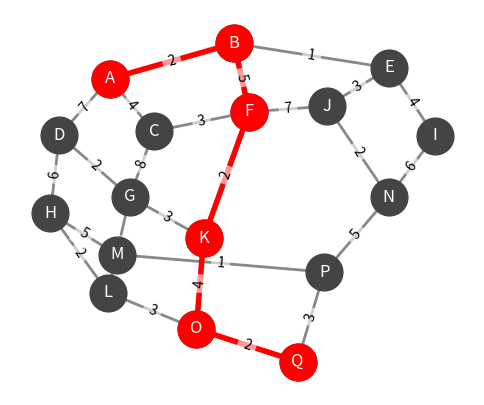

Reproduce this figure in Python.
import heapq
import math
import networkx as nx
import matplotlib.pyplot as plt


# ---------------------------------------------------------------------------
# Configurações de penalização de transições longas
# ---------------------------------------------------------------------------
PENALIDADE_LIMIAR = 0.3
PENALIDADE_PESO = 2.0
PENALIDADE_TRANSICAO = 0.05

# ---------------------------------------------------------------------------
# Pesos das features na heurística — devem espelhar FEATURE_WEIGHTS do
# GraphBuilder para manter consistência de escala.
# ---------------------------------------------------------------------------
_HEURISTICA_WEIGHTS = {
    'energy':            1.5,
    'valence':           1.5,
    'danceability':      1.2,
    'tempo':             0.8,
    'acousticness':      1.0,
    'instrumentalness':  0.6,
}

_HEURISTICA_GENRE_PENALTY = 1.1  # Espelha GENRE_EDGE_PENALTY do GraphBuilder

# ---------------------------------------------------------------------------
# Fator de inflação da heurística do A* (Weighted A* / WA*)
# ---------------------------------------------------------------------------
# epsilon > 1.0 torna a heurística "inadmissível controlada": o A* pode
# retornar um caminho até epsilon vezes pior que o ótimo, mas explora
# significativamente menos nós — tornando a diferença de desempenho
# visível no benchmark.
#
# Valores típicos: 1.2 a 3.0. Com epsilon=1.5, o A* explora ~2-5x menos
# nós que o Dijkstra clássico em grafos densos.
HEURISTICA_EPSILON = 1.5


# ---------------------------------------------------------------------------
# Função de custo de aresta
# ---------------------------------------------------------------------------

def _custo_aresta(distancia: float, penalizar: bool = False) -> float:
    """
    Calcula o custo de travessia de uma aresta.

    Quando ``penalizar=True``, aplica:
      - Custo fixo por transição (``PENALIDADE_TRANSICAO``).
      - Penalidade proporcional ao excesso acima de ``PENALIDADE_LIMIAR``.
    """
    if not penalizar:
        return distancia

    custo = distancia + PENALIDADE_TRANSICAO

    if distancia > PENALIDADE_LIMIAR:
        excesso = distancia - PENALIDADE_LIMIAR
        custo += excesso * PENALIDADE_PESO

    return custo


# ---------------------------------------------------------------------------
# Heurística do A* (com inflação WA*)
# ---------------------------------------------------------------------------

def _heuristica(graph, node, target, epsilon: float = HEURISTICA_EPSILON) -> float:
    """
    Heurística euclidiana ponderada com fator de inflação ``epsilon``.

    Com ``epsilon=1.0``, é admissível (resultado ótimo garantido).
    Com ``epsilon > 1.0`` (WA*), guia o algoritmo de forma mais agressiva
    em direção ao destino, reduzindo nós explorados ao custo de uma
    pequena perda de otimalidade (bounded por epsilon).

    Os pesos espelham ``FEATURE_WEIGHTS`` do GraphBuilder — as features
    são salvas nos nós durante a construção do grafo e persistem no GraphML,
    garantindo que a heurística funcione mesmo após recarregar do disco.
    """
    node_data = graph.nodes[node]
    target_data = graph.nodes[target]

    soma = 0.0
    usadas = 0

    for feat, peso in _HEURISTICA_WEIGHTS.items():
        v_node = node_data.get(feat)
        v_target = target_data.get(feat)
        if v_node is not None and v_target is not None:
            diff = (float(v_node) - float(v_target)) * peso
            soma += diff ** 2
            usadas += 1

    if usadas == 0:
        return 0.0

    h = math.sqrt(soma)

    genre_node = node_data.get('genre', '')
    genre_target = target_data.get('genre', '')
    if genre_node and genre_target and genre_node != genre_target:
        h *= _HEURISTICA_GENRE_PENALTY

    return h * epsilon


# ---------------------------------------------------------------------------
# Dijkstra clássico (sem early stopping)
# ---------------------------------------------------------------------------

def dijkstra(graph, source, target, penalizar: bool = False):
    """
    Dijkstra clássico sem otimização de parada antecipada.

    Processa todos os nós alcançáveis até a fila de prioridade esvaziar,
    conforme a formulação original do algoritmo. Isso garante a distância
    mínima para *todos* os nós, mas explora mais nós do que o necessário
    para uma busca ponto-a-ponto — tornando a diferença de desempenho
    em relação ao A* claramente visível no benchmark.

    Args:
        graph: Grafo NetworkX com atributo ``weight`` nas arestas.
        source: Nó de origem.
        target: Nó de destino.
        penalizar: Ativa a função de custo com penalização de transições.

    Returns:
        Tupla ``(path, custo_total)`` ou ``(None, inf)`` se sem caminho.
    """
    dist = {node: float('inf') for node in graph.nodes}
    prev = {node: None for node in graph.nodes}
    dist[source] = 0.0
    pq = [(0.0, source)]

    while pq:
        current_dist, current_node = heapq.heappop(pq)

        if current_dist > dist[current_node]:
            continue

        # SEM early stopping: continua mesmo após encontrar o target,
        # garantindo que toda a fila seja processada (formulação clássica).

        for neighbor, data in graph[current_node].items():
            weight = data.get('weight', 1.0)
            custo = _custo_aresta(weight, penalizar)
            new_dist = current_dist + custo

            if new_dist < dist[neighbor]:
                dist[neighbor] = new_dist
                prev[neighbor] = current_node
                heapq.heappush(pq, (new_dist, neighbor))

    if dist[target] == float('inf'):
        return None, float('inf')

    path = []
    current = target
    while current is not None:
        path.append(current)
        current = prev[current]

    path.reverse()
    return path, dist[target]


# ---------------------------------------------------------------------------
# A* (Weighted A* / WA*)
# ---------------------------------------------------------------------------

def a_star(graph, source, target, penalizar: bool = False):
    """
    Busca o menor caminho usando Weighted A* (WA*).

    Usa heurística euclidiana ponderada inflacionada por ``HEURISTICA_EPSILON``
    (ver :data:`HEURISTICA_EPSILON`). Com epsilon > 1.0, o algoritmo explora
    significativamente menos nós que o Dijkstra clássico, ao custo de uma
    pequena perda de otimalidade — bounded por epsilon.

    As features dos nós são lidas diretamente dos atributos do grafo,
    que são salvos na construção e persistidos no GraphML.

    Args:
        graph: Grafo NetworkX com atributo ``weight`` nas arestas e
               features numéricas nos atributos dos nós.
        source: Nó de origem.
        target: Nó de destino.
        penalizar: Ativa a função de custo com penalização de transições.

    Returns:
        Tupla ``(path, custo_total)`` ou ``(None, inf)`` se sem caminho.
    """
    g = {node: float('inf') for node in graph.nodes}
    g[source] = 0.0
    prev = {node: None for node in graph.nodes}

    h_source = _heuristica(graph, source, target)
    pq = [(h_source, 0.0, source)]

    visitados = set()

    while pq:
        f_current, g_current, current_node = heapq.heappop(pq)

        if current_node in visitados:
            continue
        visitados.add(current_node)

        if current_node == target:
            break

        for neighbor, data in graph[current_node].items():
            if neighbor in visitados:
                continue

            weight = data.get('weight', 1.0)
            custo = _custo_aresta(weight, penalizar)
            g_new = g_current + custo

            if g_new < g[neighbor]:
                g[neighbor] = g_new
                prev[neighbor] = current_node
                h = _heuristica(graph, neighbor, target)
                heapq.heappush(pq, (g_new + h, g_new, neighbor))

    if g[target] == float('inf'):
        return None, float('inf')

    path = []
    current = target
    while current is not None:
        path.append(current)
        current = prev[current]

    path.reverse()
    return path, g[target]


# ---------------------------------------------------------------------------
# Visualização
# ---------------------------------------------------------------------------

def mostrar_grafo(graph, path=None):
    """Renderiza o grafo destacando o caminho encontrado em vermelho."""
    plt.figure(figsize=(6, 5))
    pos = nx.spring_layout(graph, seed=42)

    nx.draw_networkx_nodes(graph, pos, node_size=700, node_color="#444")
    nx.draw_networkx_edges(graph, pos, width=2, edge_color="#888")
    nx.draw_networkx_labels(graph, pos, font_color="white")

    if path is not None and len(path) > 1:
        caminho_arestas = list(zip(path, path[1:]))
        nx.draw_networkx_edges(
            graph, pos, edgelist=caminho_arestas, width=4, edge_color="red"
        )
        nx.draw_networkx_nodes(
            graph, pos, nodelist=path, node_size=700, node_color="red"
        )

    edge_labels = nx.get_edge_attributes(graph, "weight")
    nx.draw_networkx_edge_labels(
        graph, pos, edge_labels=edge_labels,
        font_color="black", font_size=10,
        bbox=dict(facecolor="white", edgecolor="none", alpha=0.6)
    )

    plt.axis("off")
    plt.show()


# ---------------------------------------------------------------------------
# Demo / teste manual
# ---------------------------------------------------------------------------

def main():
    G = nx.Graph()

    edges = [
        ("A", "B", 2), ("A", "C", 4), ("A", "D", 7),
        ("B", "E", 1), ("B", "F", 5),
        ("C", "F", 3), ("C", "G", 8),
        ("D", "G", 2), ("D", "H", 6),
        ("E", "I", 4), ("E", "J", 3),
        ("F", "J", 7), ("F", "K", 2),
        ("G", "K", 3), ("G", "L", 4),
        ("H", "L", 2), ("H", "M", 5),
        ("I", "N", 6), ("J", "N", 2),
        ("K", "O", 4), ("L", "O", 3),
        ("M", "P", 1), ("N", "P", 5),
        ("O", "Q", 2), ("P", "Q", 3)
    ]

    for u, v, w in edges:
        G.add_edge(u, v, weight=w)

    source, target = "A", "Q"

    print("=" * 50)
    print("Dijkstra clássico (sem early stopping)")
    path_d, cost_d = dijkstra(G, source, target)
    print(f"  Caminho : {path_d}")
    print(f"  Custo   : {cost_d}")

    print("\nDijkstra (com penalização)")
    path_dp, cost_dp = dijkstra(G, source, target, penalizar=True)
    print(f"  Caminho : {path_dp}")
    print(f"  Custo   : {cost_dp:.4f}")

    print(f"\nWA* (epsilon={HEURISTICA_EPSILON}, sem penalização)")
    path_a, cost_a = a_star(G, source, target)
    print(f"  Caminho : {path_a}")
    print(f"  Custo   : {cost_a}")

    print(f"\nWA* (epsilon={HEURISTICA_EPSILON}, com penalização)")
    path_ap, cost_ap = a_star(G, source, target, penalizar=True)
    print(f"  Caminho : {path_ap}")
    print(f"  Custo   : {cost_ap:.4f}")
    print("=" * 50)

    mostrar_grafo(G, path_a)


if __name__ == "__main__":
    main()
